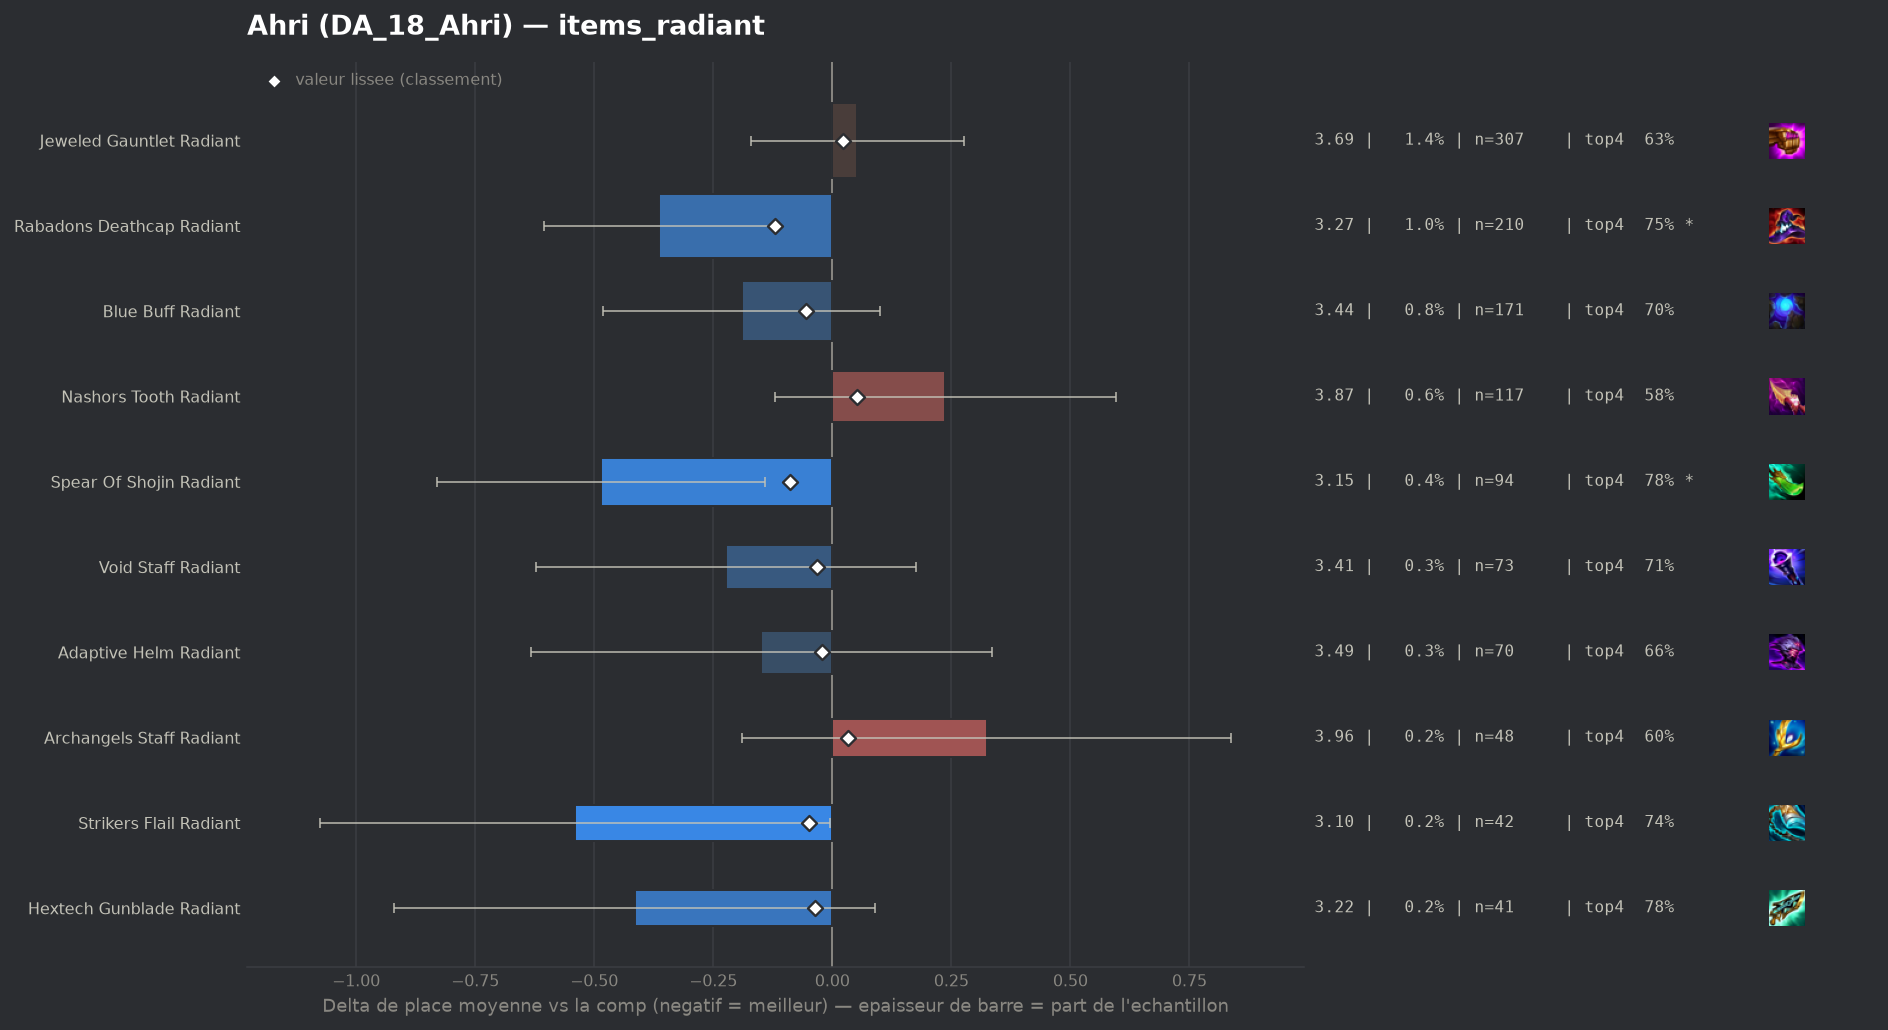

Source data for this figure (header and first rows):
group, label, n, share, avg_place, shrunk_avg, score, d_avg, d_avg_pess, impact, d_top4, win, top2, top4, sd, z, p, significant
populaire, Rabadons Deathcap Radiant, 210, 0.009893, 3.271, 3.515, -0.12, -0.363, -0.12, 0.0012, 0.0777, 0.2, 0.3952, 0.7524, 1.786, -2.93, 0.00337, True
populaire, Spear Of Shojin Radiant, 94, 0.004428, 3.149, 3.547, -0.088, -0.486, -0.141, 0.0004, 0.1019, 0.1702, 0.4362, 0.7766, 1.701, -2.76, 0.00575, True
populaire, Blue Buff Radiant, 171, 0.008056, 3.444, 3.58, -0.055, -0.19, 0.0, 0.0004, 0.0212, 0.2105, 0.3626, 0.6959, 1.932, -1.28, 0.1994, False
populaire, Strikers Flail Radiant, 42, 0.001979, 3.095, 3.586, -0.049, -0.54, -0.004, 0.0001, 0.0634, 0.2381, 0.4762, 0.7381, 1.77, -1.97, 0.04851, False
populaire, Hextech Gunblade Radiant, 41, 0.001932, 3.22, 3.598, -0.037, -0.415, 0.0, 0.0001, 0.1058, 0.1707, 0.3659, 0.7805, 1.646, -1.61, 0.1066, False
populaire, Void Staff Radiant, 73, 0.003439, 3.411, 3.602, -0.033, -0.224, 0.0, 0.0001, 0.0377, 0.0959, 0.3836, 0.7123, 1.735, -1.1, 0.2713, False
populaire, Adaptive Helm Radiant, 70, 0.003298, 3.486, 3.614, -0.021, -0.149, 0.0, 0.0001, -0.0175, 0.1857, 0.4, 0.6571, 2.062, -0.6, 0.5457, False
populaire, Jeweled Gauntlet Radiant, 307, 0.01446, 3.687, 3.657, 0.022, 0.052, 0.0, -0.0003, -0.046, 0.1531, 0.3388, 0.6287, 1.982, 0.46, 0.645, False
populaire, Archangels Staff Radiant, 48, 0.002261, 3.958, 3.668, 0.033, 0.324, 0.0, -0.0001, -0.0705, 0.0833, 0.3125, 0.6042, 1.814, 1.23, 0.2172, False
populaire, Nashors Tooth Radiant, 117, 0.005512, 3.872, 3.686, 0.051, 0.237, 0.0, -0.0003, -0.0935, 0.1709, 0.2735, 0.5812, 1.968, 1.3, 0.1939, False
